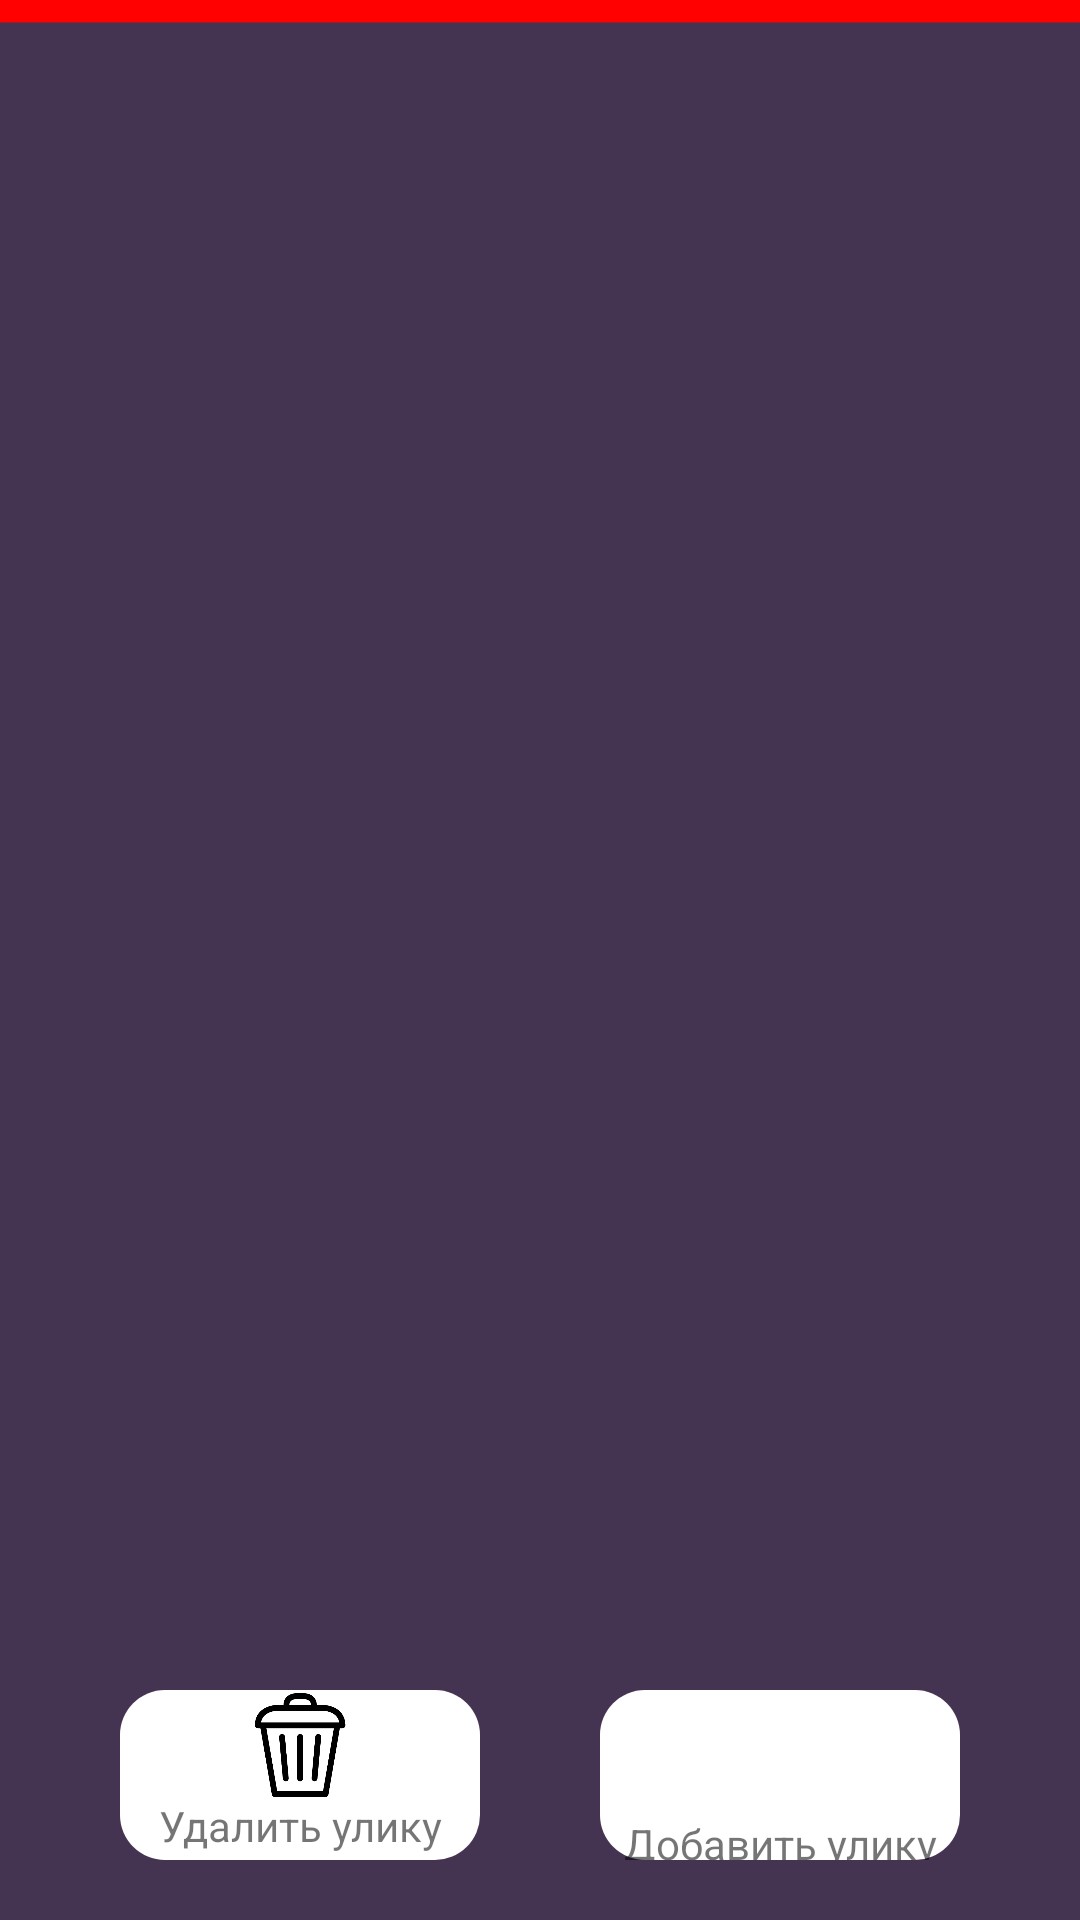

This screen was rendered from an Android layout file. Write that file and the resources it references.
<!-- AndroidManifest.xml: application theme Theme.Trasher -->
<!-- res/layout/activity_evidence_window.xml -->
<?xml version="1.0" encoding="utf-8"?>
<androidx.constraintlayout.widget.ConstraintLayout xmlns:android="http://schemas.android.com/apk/res/android"
    xmlns:app="http://schemas.android.com/apk/res-auto"
    xmlns:tools="http://schemas.android.com/tools"
    android:layout_width="match_parent"
    android:layout_height="match_parent"
    tools:context=".EvidenceWindow"
    android:background="@drawable/main_background">


    <LinearLayout
        android:layout_width="0dp"
        android:layout_height="0dp"
        android:layout_marginStart="20dp"
        android:layout_marginTop="60dp"
        android:layout_marginEnd="20dp"
        android:orientation="vertical"
        app:layout_constraintBottom_toBottomOf="parent"
        app:layout_constraintEnd_toEndOf="parent"
        app:layout_constraintStart_toStartOf="parent"
        app:layout_constraintTop_toTopOf="parent">

        <ScrollView
            android:layout_width="match_parent"
            android:layout_height="match_parent"
            android:layout_weight="1">

            <LinearLayout
                android:layout_width="match_parent"
                android:layout_height="wrap_content"
                android:orientation="vertical" />
        </ScrollView>

        <LinearLayout
            android:layout_width="match_parent"
            android:layout_height="match_parent"
            android:layout_weight="5"
            android:orientation="horizontal">

            <LinearLayout
                android:layout_width="match_parent"
                android:layout_height="match_parent"
                android:layout_margin="20dp"
                android:layout_weight="1"
                android:background="@drawable/edit_text_background"
                android:orientation="vertical">

                <ImageView
                    android:id="@+id/imageView"
                    android:layout_width="match_parent"
                    android:layout_height="wrap_content"
                    android:layout_marginTop="1dp"
                    android:layout_weight="10"
                    android:scaleType="fitCenter"
                    app:srcCompat="@drawable/trashcan_black" />

                <TextView
                    android:id="@+id/textView4"
                    android:layout_width="match_parent"
                    android:layout_height="wrap_content"
                    android:layout_weight="-1"
                    android:gravity="center"
                    android:text="Удалить улику" />
            </LinearLayout>

            <LinearLayout
                android:layout_width="match_parent"
                android:layout_height="match_parent"
                android:layout_margin="20dp"
                android:layout_weight="1"
                android:background="@drawable/edit_text_background"
                android:orientation="vertical">

                <ImageView
                    android:id="@+id/imageView4"
                    android:layout_width="match_parent"
                    android:layout_height="wrap_content"
                    android:layout_weight="10"
                    android:scaleType="fitCenter"
                    app:srcCompat="@drawable/camera" />

                <TextView
                    android:id="@+id/textView11"
                    android:layout_width="match_parent"
                    android:layout_height="wrap_content"
                    android:layout_weight="-1"
                    android:gravity="center"
                    android:text="Добавить улику" />
            </LinearLayout>
        </LinearLayout>
    </LinearLayout>

</androidx.constraintlayout.widget.ConstraintLayout>
<!-- resources referenced by this layout -->
<resources>
  <!-- drawable edit_text_background (drawable) -->
  <?xml version="1.0" encoding="utf-8"?>
  <layer-list xmlns:android="http://schemas.android.com/apk/res/android">
  <item>
      <shape android:shape="rectangle">
  <solid android:color="@color/white"/>
  
          <corners android:bottomLeftRadius="15dp" android:topLeftRadius="15dp" android:bottomRightRadius="15dp" android:topRightRadius="15dp"/>
      </shape>
  </item>
  </layer-list>
  <!-- drawable main_background (drawable) -->
  <?xml version="1.0" encoding="utf-8"?>
  <layer-list xmlns:android="http://schemas.android.com/apk/res/android">
      <item>
          <shape>
              <solid android:color="@color/mentovka"/>
          </shape>
      </item>
      <item android:top="-655dp" android:left="-100dp" android:right="-100dp">
          <shape android:shape="line">
              <stroke android:color="@color/mentovka_line" android:width="30dp" />
          </shape>
      </item>
  </layer-list>
  <!-- drawable trashcan_black: png bitmap (drawable, 11226 bytes) -->
  <style name="Theme.Trasher" parent="Theme.MaterialComponents.DayNight.NoActionBar">
          
          <item name="colorPrimary">@color/purple_500</item>
          <item name="colorPrimaryVariant">@color/purple_700</item>
          <item name="colorOnPrimary">@color/white</item>
          
          <item name="colorSecondary">@color/teal_200</item>
          <item name="colorSecondaryVariant">@color/teal_700</item>
          <item name="colorOnSecondary">@color/black</item>
          
          <item name="android:statusBarColor" tools:targetApi="l">@color/mentovka</item>
          
      </style>
  <color name="white">#FFFFFFFF</color>
  <color name="mentovka">#453352</color>
  <color name="mentovka_line">#FF0101</color>
  <color name="purple_500">#FF6200EE</color>
  <color name="purple_700">#FF3700B3</color>
  <color name="teal_200">#FF03DAC5</color>
  <color name="teal_700">#FF018786</color>
  <color name="black">#FF000000</color>
</resources>
